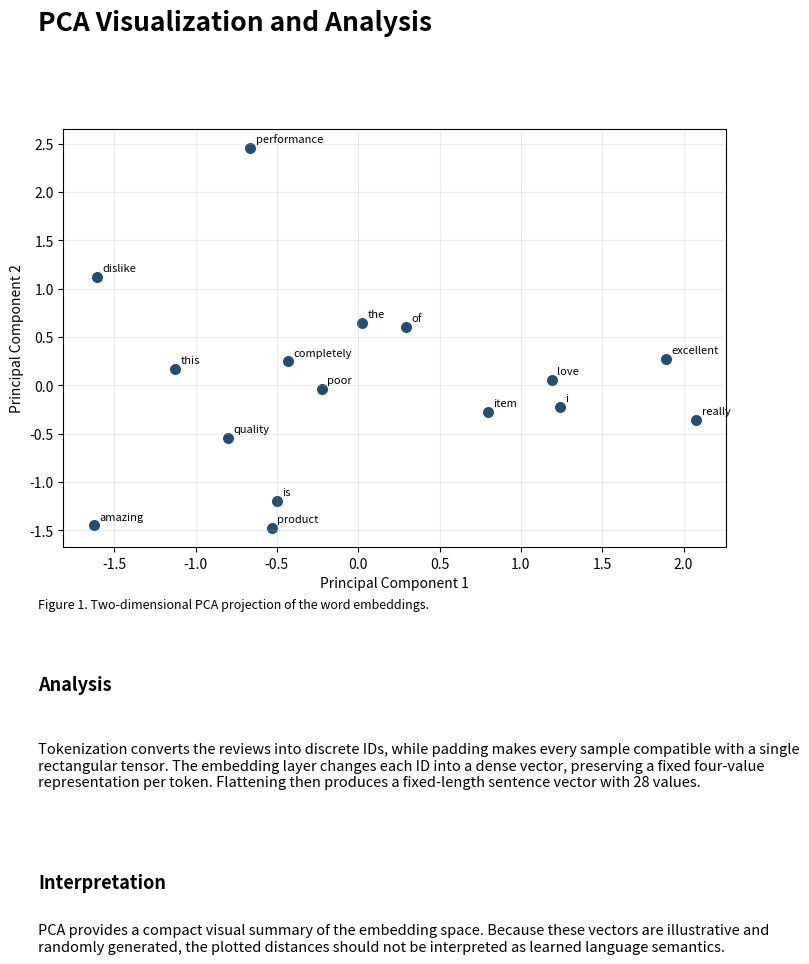

Here is the Python script that generated this plot:
from pathlib import Path
import re
import numpy as np
import matplotlib.pyplot as plt
from matplotlib.backends.backend_pdf import PdfPages

OUT = Path('text_latent_representation_report.pdf')
PLOT = Path('pca_embeddings.png')
sentences = [
    'The product quality is excellent',
    'I really love this product',
    'The quality of this item is amazing',
    'The product performance is poor',
    'I dislike this product completely',
]
tokens = [[w.lower() for w in re.findall(r"[A-Za-z]+", s)] for s in sentences]
vocab = {}
for row in tokens:
    for word in row:
        if word not in vocab:
            vocab[word] = len(vocab) + 1
ids = [[vocab[w] for w in row] for row in tokens]
max_len = max(map(len, ids))
padded = [row + [0] * (max_len - len(row)) for row in ids]
rng = np.random.default_rng(7)
dim = 4
embedding = {0: np.zeros(dim)}
for word, idx in vocab.items():
    embedding[idx] = rng.normal(0, 1, dim).round(3)
matrices = [np.array([embedding[i] for i in row]) for row in padded]
flattened = [m.flatten() for m in matrices]
word_matrix = np.array([embedding[i] for i in range(1, len(vocab) + 1)])
centered = word_matrix - word_matrix.mean(axis=0)
_, _, vh = np.linalg.svd(centered, full_matrices=False)
coords = centered @ vh[:2].T

def page_title(fig, title, subtitle=None):
    fig.text(0.08, 0.94, title, fontsize=19, weight='bold', color='#000000')
    if subtitle:
        fig.text(0.08, 0.905, subtitle, fontsize=10.5, color='#1f4e79')

def add_table(ax, data, headers, font=9, scale=(1, 1.25)):
    ax.axis('off')
    t = ax.table(cellText=data, colLabels=headers, loc='center', cellLoc='left')
    t.auto_set_font_size(False)
    t.set_fontsize(font)
    t.scale(*scale)
    for (r, c), cell in t.get_celld().items():
        cell.set_edgecolor('#D9D9D9')
        if r == 0:
            cell.set_facecolor('#1F4E79')
            cell.get_text().set_color('white')
            cell.get_text().set_weight('bold')
            cell.get_text().set_ha('center')
        elif r % 2 == 0:
            cell.set_facecolor('#F3F6F9')
    return t

with PdfPages(OUT) as pdf:
    fig = plt.figure(figsize=(8.5, 11))
    page_title(fig, 'Text Latent Representation Using Tokenization and Word Embeddings', 'Customer review dataset laboratory report')
    fig.text(0.08, 0.83, 'Objective', fontsize=13, weight='bold')
    fig.text(0.08, 0.795, 'Transform raw customer reviews into numerical representations using preprocessing, tokenization, padding, dense word embeddings, flattening, and PCA.', fontsize=11, wrap=True)
    fig.text(0.08, 0.70, 'Dataset', fontsize=13, weight='bold')
    y = 0.665
    for s in sentences:
        fig.text(0.11, y, '• ' + s, fontsize=11)
        y -= 0.045
    fig.text(0.08, 0.40, 'Method summary', fontsize=13, weight='bold')
    fig.text(0.08, 0.365, 'Lowercase and clean text → assign token IDs → pad to a common length → map IDs to four-dimensional vectors → flatten each matrix → project word vectors with PCA.', fontsize=11, wrap=True)
    fig.text(0.08, 0.20, 'Note', fontsize=13, weight='bold')
    fig.text(0.08, 0.165, 'The embeddings in this report are reproducible illustrative vectors generated with a fixed random seed. They are not pretrained semantic embeddings.', fontsize=10.5, wrap=True)
    pdf.savefig(fig); plt.close(fig)

    fig, axs = plt.subplots(2, 1, figsize=(8.5, 11))
    page_title(fig, 'Vocabulary and Token Sequences')
    items = list(vocab.items())
    vocab_rows = []
    for i in range(0, len(items), 2):
        a = items[i]; b = items[i + 1] if i + 1 < len(items) else ('', '')
        vocab_rows.append([a[0], a[1], b[0], b[1] if b[0] else ''])
    add_table(axs[0], vocab_rows, ['Word', 'Token ID', 'Word', 'Token ID'], font=9, scale=(1, 1.35))
    axs[0].set_title('Vocabulary with corresponding token IDs', loc='left', fontsize=12, pad=10)
    seq_rows = [[i, str(seq), str(pad)] for i, (seq, pad) in enumerate(zip(ids, padded), 1)]
    add_table(axs[1], seq_rows, ['Sample', 'Token sequence', 'Padded sequence'], font=8.5, scale=(1, 1.45))
    axs[1].set_title(f'Numerical representation and padding to length {max_len}', loc='left', fontsize=12, pad=10)
    pdf.savefig(fig); plt.close(fig)

    for i, (s, row) in enumerate(zip(sentences, matrices), 1):
        fig = plt.figure(figsize=(8.5, 11))
        page_title(fig, f'Word Embedding Representation Sample {i}', s)
        fig.text(0.08, 0.84, 'Each token is represented by a dense vector with four dimensions. The final row is padding when the sentence is shorter than the maximum length.', fontsize=10.5, wrap=True)
        ax = fig.add_axes([0.10, 0.18, 0.80, 0.57])
        ax.axis('off')
        cell = [[f'Position {j}', *[f'{x:.3f}' for x in v]] for j, v in enumerate(row, 1)]
        t = ax.table(cellText=cell, colLabels=['Position', 'd1', 'd2', 'd3', 'd4'], loc='center', cellLoc='center')
        t.auto_set_font_size(False); t.set_fontsize(11); t.scale(1.2, 1.7)
        for (r, c), cell_obj in t.get_celld().items():
            cell_obj.set_edgecolor('#D9D9D9')
            if r == 0 or c == 0:
                cell_obj.set_facecolor('#1F4E79'); cell_obj.get_text().set_color('white'); cell_obj.get_text().set_weight('bold')
            elif r % 2 == 0:
                cell_obj.set_facecolor('#F3F6F9')
        pdf.savefig(fig); plt.close(fig)

    fig = plt.figure(figsize=(8.5, 11))
    page_title(fig, 'Flattened Vector Representations')
    fig.text(0.08, 0.885, f'Each {max_len} × {dim} embedding matrix is flattened row by row into a single vector of length {max_len * dim}.', fontsize=10.5)
    y = 0.82
    for i, v in enumerate(flattened, 1):
        fig.text(0.08, y, f'Sample {i}', fontsize=10.5, weight='bold')
        fig.text(0.08, y - 0.032, '[' + ', '.join(f'{x:.3f}' for x in v) + ']', fontsize=7.4, family='monospace', wrap=True)
        y -= 0.145
    pdf.savefig(fig); plt.close(fig)

    fig = plt.figure(figsize=(8.5, 11))
    page_title(fig, 'PCA Visualization and Analysis')
    ax = fig.add_axes([0.11, 0.47, 0.78, 0.38])
    ax.scatter(coords[:, 0], coords[:, 1], s=48, color='#1f4e79')
    for word, idx in vocab.items():
        x, y = coords[idx - 1]
        ax.annotate(word, (x, y), xytext=(4, 4), textcoords='offset points', fontsize=8)
    ax.set_xlabel('Principal Component 1'); ax.set_ylabel('Principal Component 2')
    ax.grid(alpha=0.25)
    fig.text(0.08, 0.415, 'Figure 1. Two-dimensional PCA projection of the word embeddings.', fontsize=9, style='italic')
    fig.text(0.08, 0.34, 'Analysis', fontsize=13, weight='bold')
    fig.text(0.08, 0.255, 'Tokenization converts the reviews into discrete IDs, while padding makes every sample compatible with a single rectangular tensor. The embedding layer changes each ID into a dense vector, preserving a fixed four-value representation per token. Flattening then produces a fixed-length sentence vector with 28 values.', fontsize=10.5, wrap=True)
    fig.text(0.08, 0.16, 'Interpretation', fontsize=13, weight='bold')
    fig.text(0.08, 0.105, 'PCA provides a compact visual summary of the embedding space. Because these vectors are illustrative and randomly generated, the plotted distances should not be interpreted as learned language semantics.', fontsize=10.5, wrap=True)
    pdf.savefig(fig); plt.close(fig)

print(OUT)
